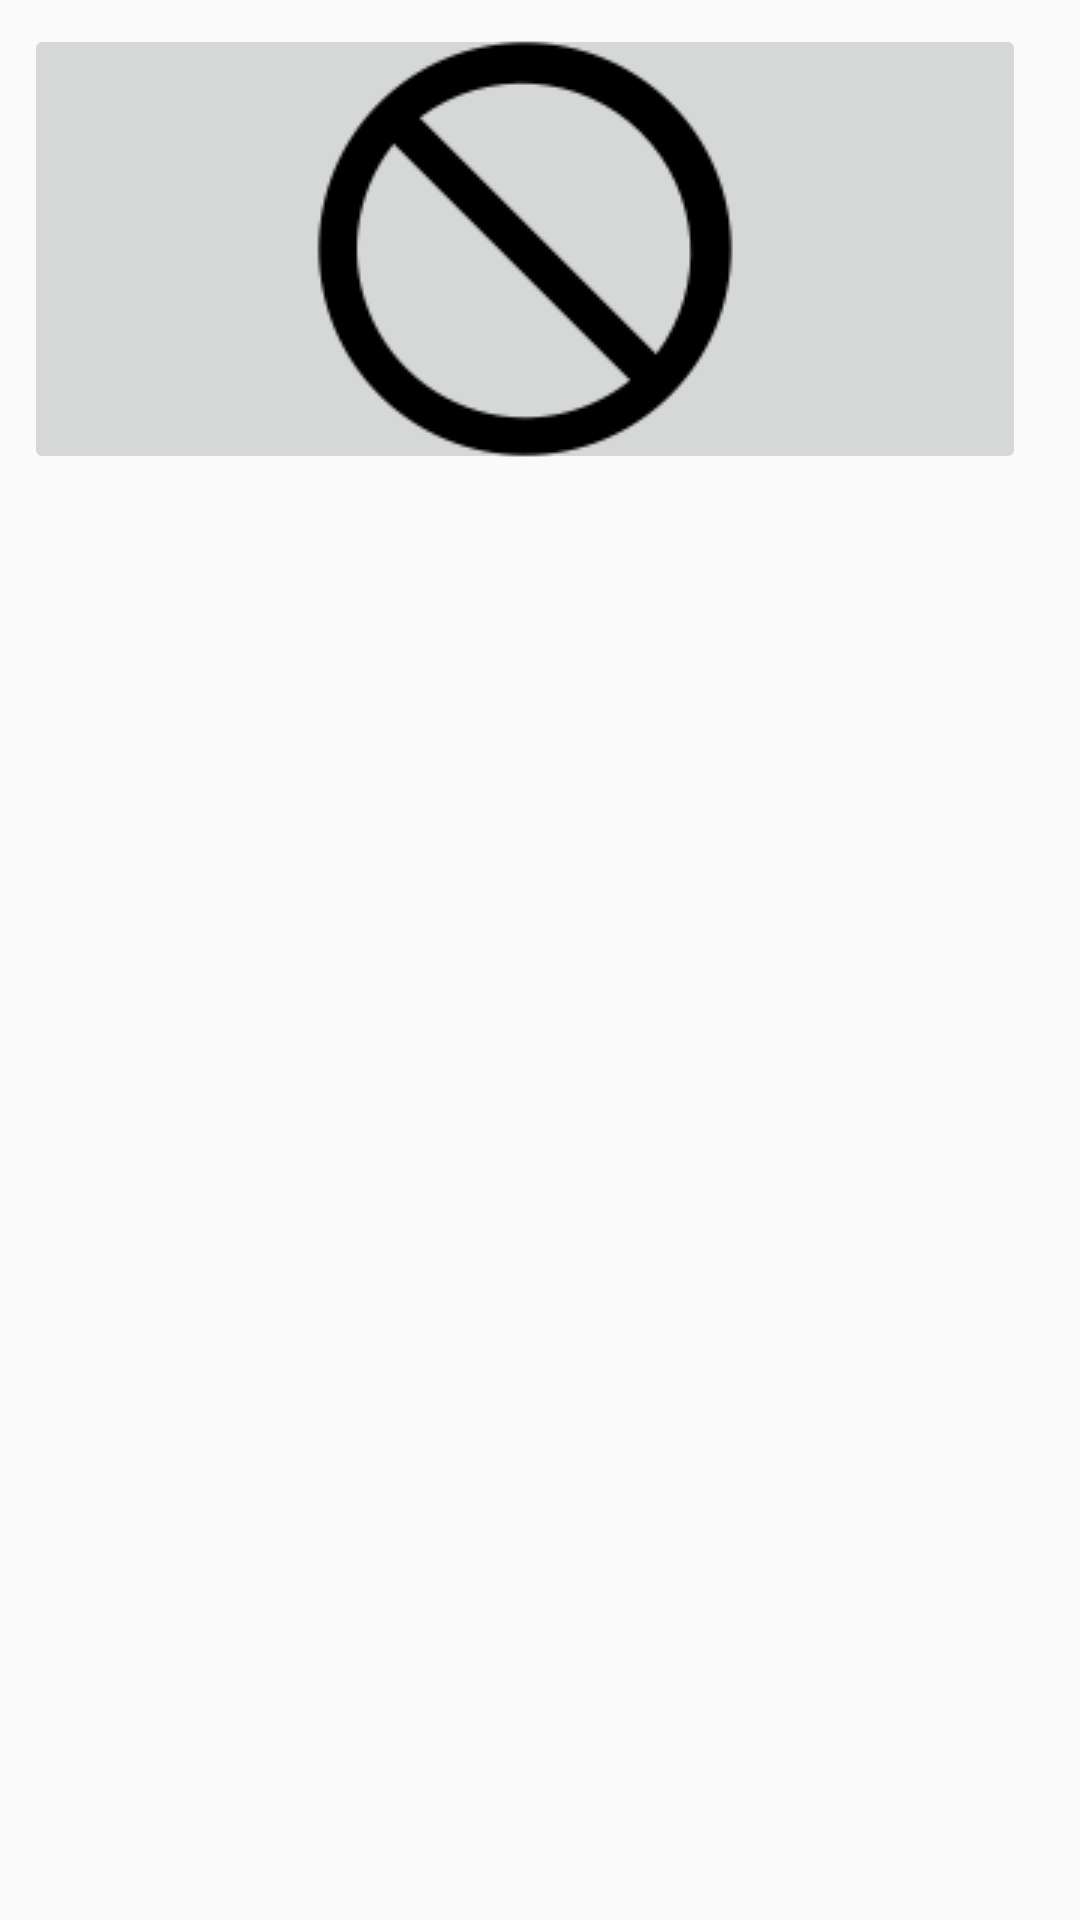

The Android layout XML behind this screen, and the referenced resources:
<!-- AndroidManifest.xml: application theme Theme.AmigoTutu -->
<!-- res/layout/favorite_button_layout.xml -->
<?xml version="1.0" encoding="utf-8"?>
<LinearLayout
    xmlns:android="http://schemas.android.com/apk/res/android"
    xmlns:app="http://schemas.android.com/apk/res-auto"
    android:layout_width="match_parent"
    android:layout_height="wrap_content"
    android:orientation="horizontal"
    android:padding="8dp">
        <LinearLayout
            android:id="@+id/favoritesLayouta"
            android:layout_width="match_parent"
            android:layout_height="match_parent"
            android:gravity="center_horizontal"
            android:orientation="horizontal" >
                <ImageButton
                    android:id="@+id/favorite_button"
                    android:layout_width="150dp"
                    android:layout_height="150dp"
                    android:layout_marginRight="10dp"
                    android:layout_marginBottom="20dp"
                    android:layout_weight="1"
                    android:contentDescription="@string/app_name"
                    android:padding="8dp"
                    app:srcCompat="@drawable/iconesemfavorito"/>
        </LinearLayout>
</LinearLayout>
<!-- resources referenced by this layout -->
<resources>
  <!-- drawable iconesemfavorito: png bitmap (drawable, 3503 bytes) -->
  <string name="app_name">Amigo Tutu</string>
  <style name="Theme.AmigoTutu" parent="Theme.AppCompat.Light.NoActionBar">
          
          <item name="colorPrimary">@color/purple_500</item>
          <item name="colorPrimaryVariant">#7FBFD2</item>
          <item name="colorOnPrimary">@color/white</item>
          
          <item name="colorSecondary">@color/teal_200</item>
          <item name="colorSecondaryVariant">@color/teal_700</item>
          <item name="colorOnSecondary">@color/black</item>
          
          <item name="android:statusBarColor">?attr/colorPrimaryVariant</item>
          
  
          
          <item name="android:soundEffectsEnabled">false</item>
          
  
      </style>
  <!-- not gathered from this repository: default colours our renderer supplied (Android Studio template values) -->
  <color name="purple_500">#FF6200EE</color>
  <color name="teal_200">#FF03DAC5</color>
  <color name="teal_700">#FF018786</color>
  <color name="black">#FF000000</color>
  <color name="white">#FFFFFFFF</color>
</resources>
